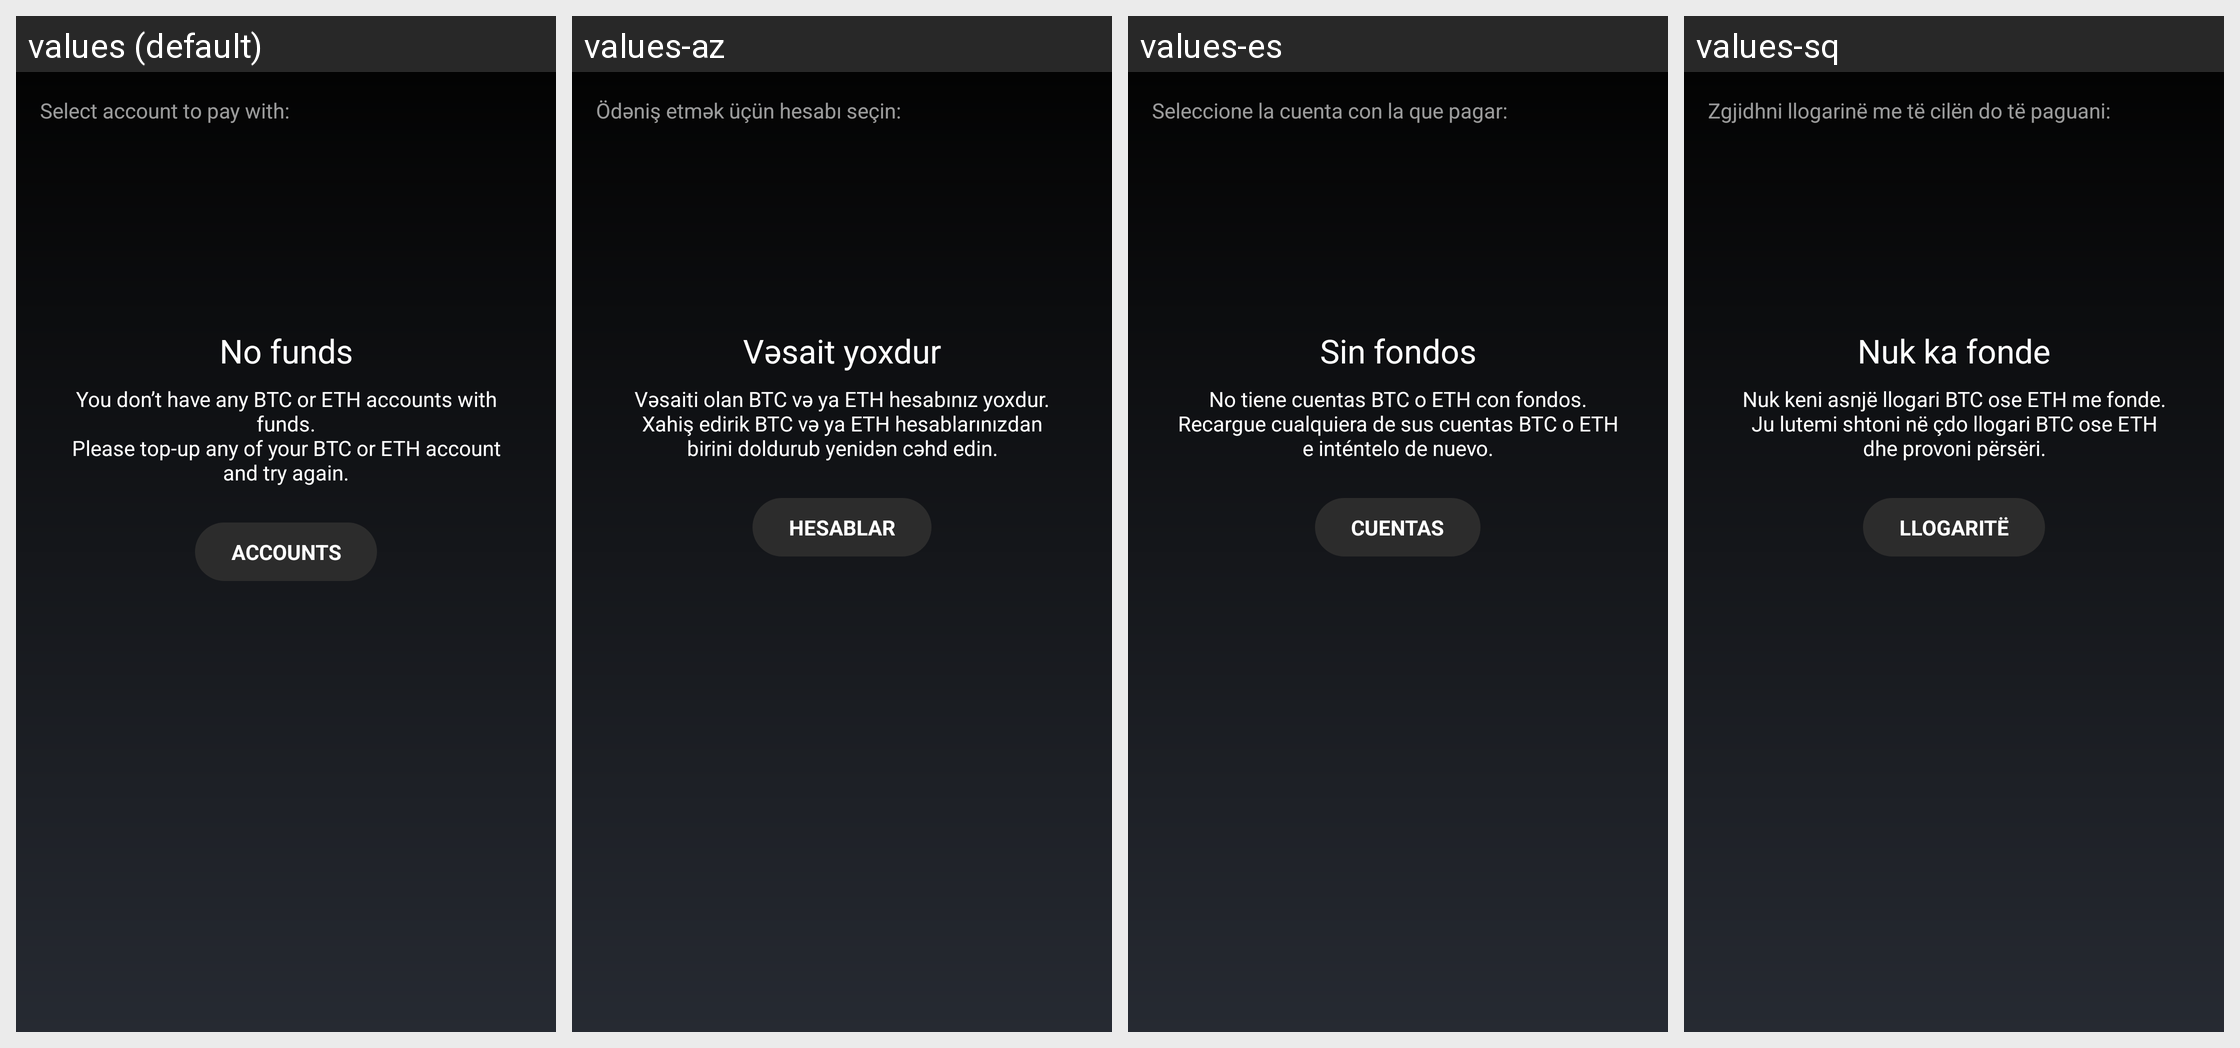

This grid shows one Android layout under several languages. Give, for every string resource on the screen, its name, the default text and each shown locale's text.
Android screen res/layout/fragment_giftbox_select_account.xml rendered under 4 locales, left to right: values (default), values-az, values-es, values-sq. Device: Nexus 5 (rendered at 1080×1920; each locale shown at half size, 540×960, under a caption strip naming it); theme MyceliumModern.
Other locales in the repository, not shown: values-bg, values-cs, values-da, values-de, values-el, values-fil, values-fr, values-in, values-it, values-iw, values-ja, values-ko, values-nl, values-pl, values-pt, values-ro, values-ru, values-sk, values-sl, values-sv, values-tr, values-uk, values-vi, values-zh, values-zh-rTW.
Strings drawn on this screen, with the default value and each locale's value (text and hints the layout hard-codes, and strings that could not be matched under every locale, appear in the picture but are not listed):

select_account_to_pay_with
  values: Select account to pay with:
  values-az: Ödəniş etmək üçün hesabı seçin:
  values-es: Seleccione la cuenta con la que pagar:
  values-sq: Zgjidhni llogarinë me të cilën do të paguani:

no_funds
  values: No funds
  values-az: Vəsait yoxdur
  values-es: Sin fondos
  values-sq: Nuk ka fonde

you_dont_have_btc_or_eth_accounts_with_funds
  values: You don’t have any BTC or ETH accounts with funds.
      Please top-up any of your BTC or ETH account and try again.
  values-az: Vəsaiti olan BTC və ya ETH hesabınız yoxdur.
      Xahiş edirik BTC və ya ETH hesablarınızdan birini doldurub yenidən cəhd edin.
  values-es: No tiene cuentas BTC o ETH con fondos.
      Recargue cualquiera de sus cuentas BTC o ETH e inténtelo de nuevo.
  values-sq: Nuk keni asnjë llogari BTC ose ETH me fonde.
      Ju lutemi shtoni në çdo llogari BTC ose ETH dhe provoni përsëri.

accounts
  values: Accounts
  values-az: Hesablar
  values-es: Cuentas
  values-sq: Llogaritë
